Run: headless pygame with SDL's dummy video driver; simulated clock (each Clock.tick advances the game by its frame time, no real sleeping); random seed 0; keys injected as events and as key.get_pressed() state; no mouse input; restart key C tapped at the start of phases 3 and 4.
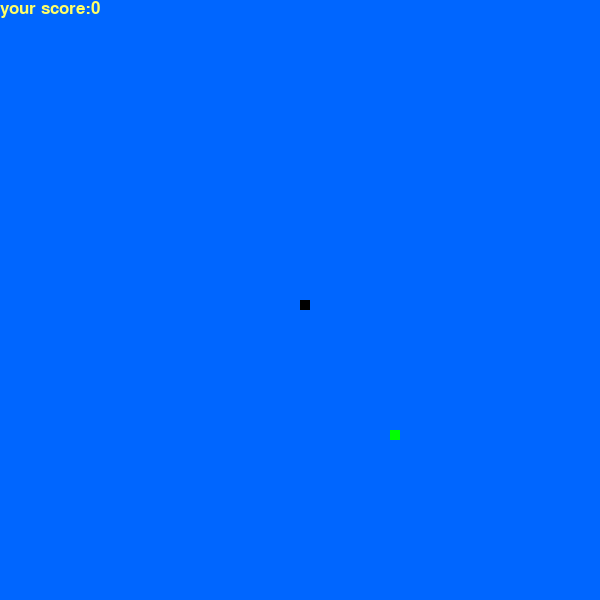
Frame 1 of 4 · flips 1–60 · no input
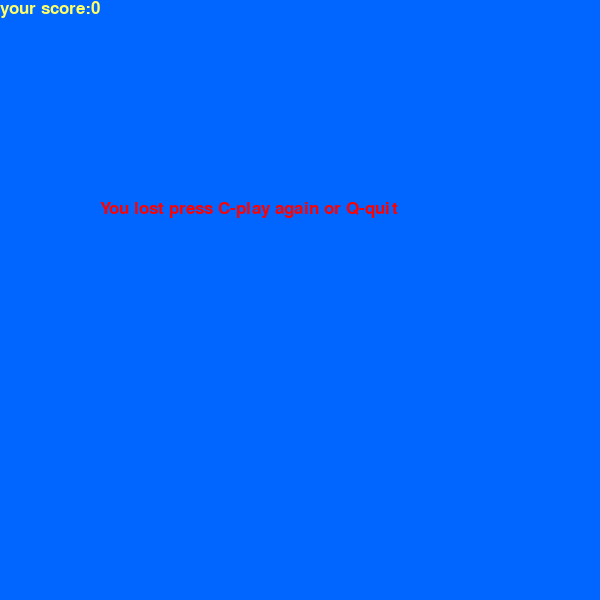
Frame 2 of 4 · flips 61–180 · tapped SPACE, RETURN · held RIGHT (→), D
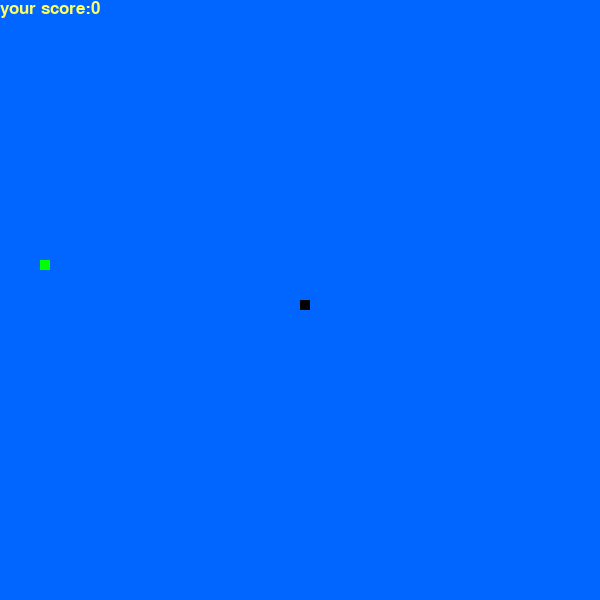
Frame 3 of 4 · flips 181–300 · tapped C · held DOWN (↓), S
Frame 4 of 4 · flips 301–420 · tapped C · held LEFT (←), A, UP (↑), W · screen same as frame 2, image omitted

The pygame program that drew these frames:

import pygame
import random
pygame.init()
                        #init colors for the game
white = (255, 255, 255) 
yellow = (255, 255, 102)
black = (0, 0, 0)
red = (255, 0, 0)
green = (0, 255, 0)
blue = (0, 102, 255)
                        #init height & weight of gui
dis_width = 600
dis_height = 600

dis = pygame.display.set_mode((dis_width, dis_height))
pygame.display.set_caption("Snake game project")

clock = pygame.time.Clock() #Clock for game

#snake dimensions & speed
snake_blk = 10
snake_speed = 15

#fonts used in game
font_style = pygame.font.SysFont("comicsansms", 25)
score_font = pygame.font.SysFont("comicsansms", 25)

#Score projector
def Your_score(score):
    value = score_font.render("your score:" + str(score), True, yellow)
    dis.blit(value, [0, 0])

#Building the snake
def our_snake(snake_blk, snake_List):
    for x in snake_List:
        pygame.draw.rect(dis, black, [x[0], x[1], snake_blk, snake_blk])

#Message display
def message(msg, color):
    mesg = font_style.render(msg, True, color)
    dis.blit(mesg, [dis_width/6, dis_height/3])

#Main loop
def gameloop():
    gameover = False
    gamecls = False
    x1 = dis_width / 2
    y1 = dis_height / 2
    x1_change = 0
    y1_change = 0
    snake_List = []
    Lenght_of_snake = 1
                                                                            #Co-ordinates of food for snake 
    foodx = round(random.randrange(0, dis_width - snake_blk) / 10.0) * 10.0    
    foody = round(random.randrange(0, dis_height - snake_blk) / 10.0) * 10.0
                            #Gameplay loop
    while not gameover:
        while gamecls == True:
            dis.fill(blue)
            message("You lost press C-play again or Q-quit ", red)
            Your_score(Lenght_of_snake - 1)
            pygame.display.update()
            for event in pygame.event.get():
                                        #Key controls for Quitting or Restarting gameloop
                if event.type == pygame.KEYDOWN:
                        if event.key == pygame.K_q:
                            gameover = True
                            gamecls = False
                        if event.key == pygame.K_c:
                            gameloop()          
        for event in pygame.event.get():
            if event.type == pygame.QUIT:
                gameover = True
                                        #Key controls for snake
            if event.type == pygame.KEYDOWN:  
                if event.key == pygame.K_LEFT:
                    x1_change = -snake_blk
                    y1_change = 0
                elif event.key == pygame.K_RIGHT:
                    x1_change = snake_blk
                    y1_change = 0
                elif event.key == pygame.K_UP:
                    y1_change = -snake_blk
                    x1_change = 0
                elif event.key == pygame.K_DOWN:
                    y1_change = snake_blk
                    x1_change = 0
        if x1 >= dis_width or x1 < 0 or y1 >= dis_height or y1 < 0:
            gamecls = True
        x1 += x1_change
        y1 += y1_change
        dis.fill(blue)
        pygame.draw.rect(dis, green, [foodx, foody, snake_blk, snake_blk])
        snake_head = []
        snake_head.append(x1)
        snake_head.append(y1)
        snake_List.append(snake_head)
        if len(snake_List) > Lenght_of_snake:
            del snake_List[0]       
        for x in snake_List[:-1]:
            if x == snake_head:
                gamecls = True
        our_snake(snake_blk, snake_List) 
        Your_score(Lenght_of_snake-1)  #Score counter
        pygame.display.update()
        if x1 == foodx and y1 == foody:
            foodx = round(random.randrange(0, dis_width - snake_blk)/10.0)*10.0
            foody = round(random.randrange(0, dis_height - snake_blk)/10.0)*10.0
            Lenght_of_snake += 1
        clock.tick(snake_speed)
    pygame.quit()
    quit()


gameloop()
